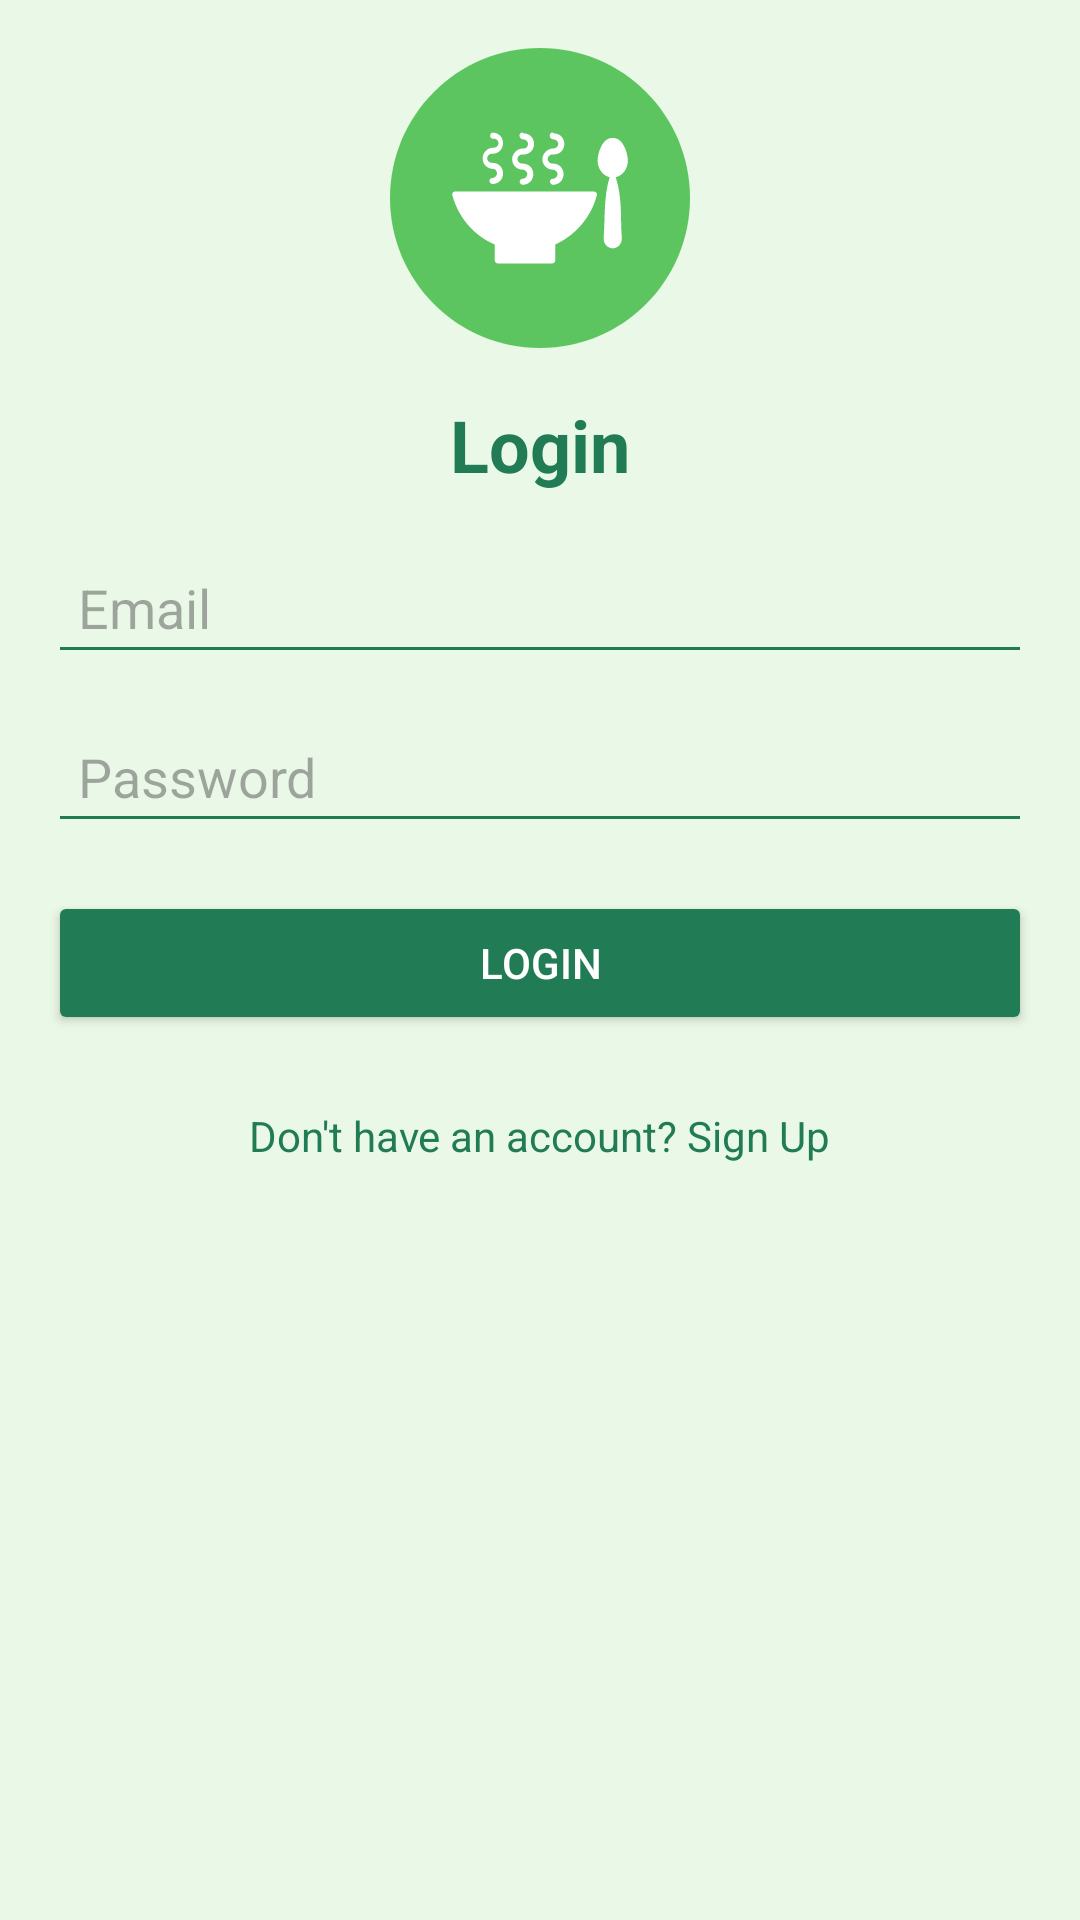

Here is an Android app screen rendered from its layout file. Give the layout XML and the strings, colors and styles it references.
<!-- AndroidManifest.xml: activity theme Theme.Recepturasi -->
<!-- res/layout/activity_login.xml -->
<?xml version="1.0" encoding="utf-8"?>
<LinearLayout
    xmlns:android="http://schemas.android.com/apk/res/android"
    android:layout_width="match_parent"
    android:layout_height="match_parent"
    android:orientation="vertical"
    android:padding="16dp"
    android:background="#eaf8e7">

    
    <ImageView
        android:id="@+id/appLogo"
        android:layout_width="100dp"
        android:layout_height="100dp"
        android:src="@drawable/icon"
        android:layout_gravity="center_horizontal"
        android:contentDescription="@string/app_logo"
        android:layout_marginBottom="16dp" />

    <TextView
        android:id="@+id/loginTitle"
        android:layout_width="wrap_content"
        android:layout_height="wrap_content"
        android:text="Login"
        android:textColor="#217c55"
        android:textSize="24sp"
        android:textStyle="bold"
        android:layout_gravity="center_horizontal"
        android:layout_marginBottom="16dp" />

    <EditText
        android:id="@+id/emailEditText"
        android:layout_width="match_parent"
        android:layout_height="wrap_content"
        android:hint="Email"
        android:inputType="textEmailAddress"
        android:backgroundTint="#217c55"
        android:padding="10dp"
        android:layout_marginBottom="12dp" />

    <EditText
        android:id="@+id/passwordEditText"
        android:layout_width="match_parent"
        android:layout_height="wrap_content"
        android:hint="Password"
        android:inputType="textPassword"
        android:backgroundTint="#217c55"
        android:padding="10dp"
        android:layout_marginBottom="16dp" />

    <Button
        android:id="@+id/loginButton"
        android:layout_width="match_parent"
        android:layout_height="wrap_content"
        android:text="LOGIN"
        android:backgroundTint="#217c55"
        android:textColor="#FFFFFF"
        android:textAllCaps="true"
        android:padding="12dp"
        android:elevation="4dp"
        android:layout_marginBottom="16dp" />

    <TextView
        android:id="@+id/signupLink"
        android:layout_width="wrap_content"
        android:layout_height="wrap_content"
        android:text="Don't have an account? Sign Up"
        android:textColor="#217c55"
        android:textSize="14sp"
        android:layout_gravity="center_horizontal"
        android:padding="8dp" />
</LinearLayout>
<!-- resources referenced by this layout -->
<resources>
  <!-- drawable icon: vector/xml drawable (drawable, 2716 chars, omitted) -->
  <string name="app_logo">App Logo</string>
  <style name="Theme.Recepturasi" parent="Theme.Material3.Light.NoActionBar">
          
          <item name="colorPrimary">@color/purple_500</item>
          
          <item name="colorSecondary">@color/teal_200</item>
          
          <item name="android:colorBackground">@color/white</item>
          
          <item name="android:textColor">@color/black</item>
          
          <item name="android:statusBarColor">@color/purple_700</item>
          
          <item name="android:navigationBarColor">@color/white</item>
      </style>
  <color name="purple_500">#FF6200EE</color>
  <color name="teal_200">#FF03DAC5</color>
  <color name="white">#FFFFFFFF</color>
  <color name="black">#FF000000</color>
  <color name="purple_700">#FF3700B3</color>
</resources>
